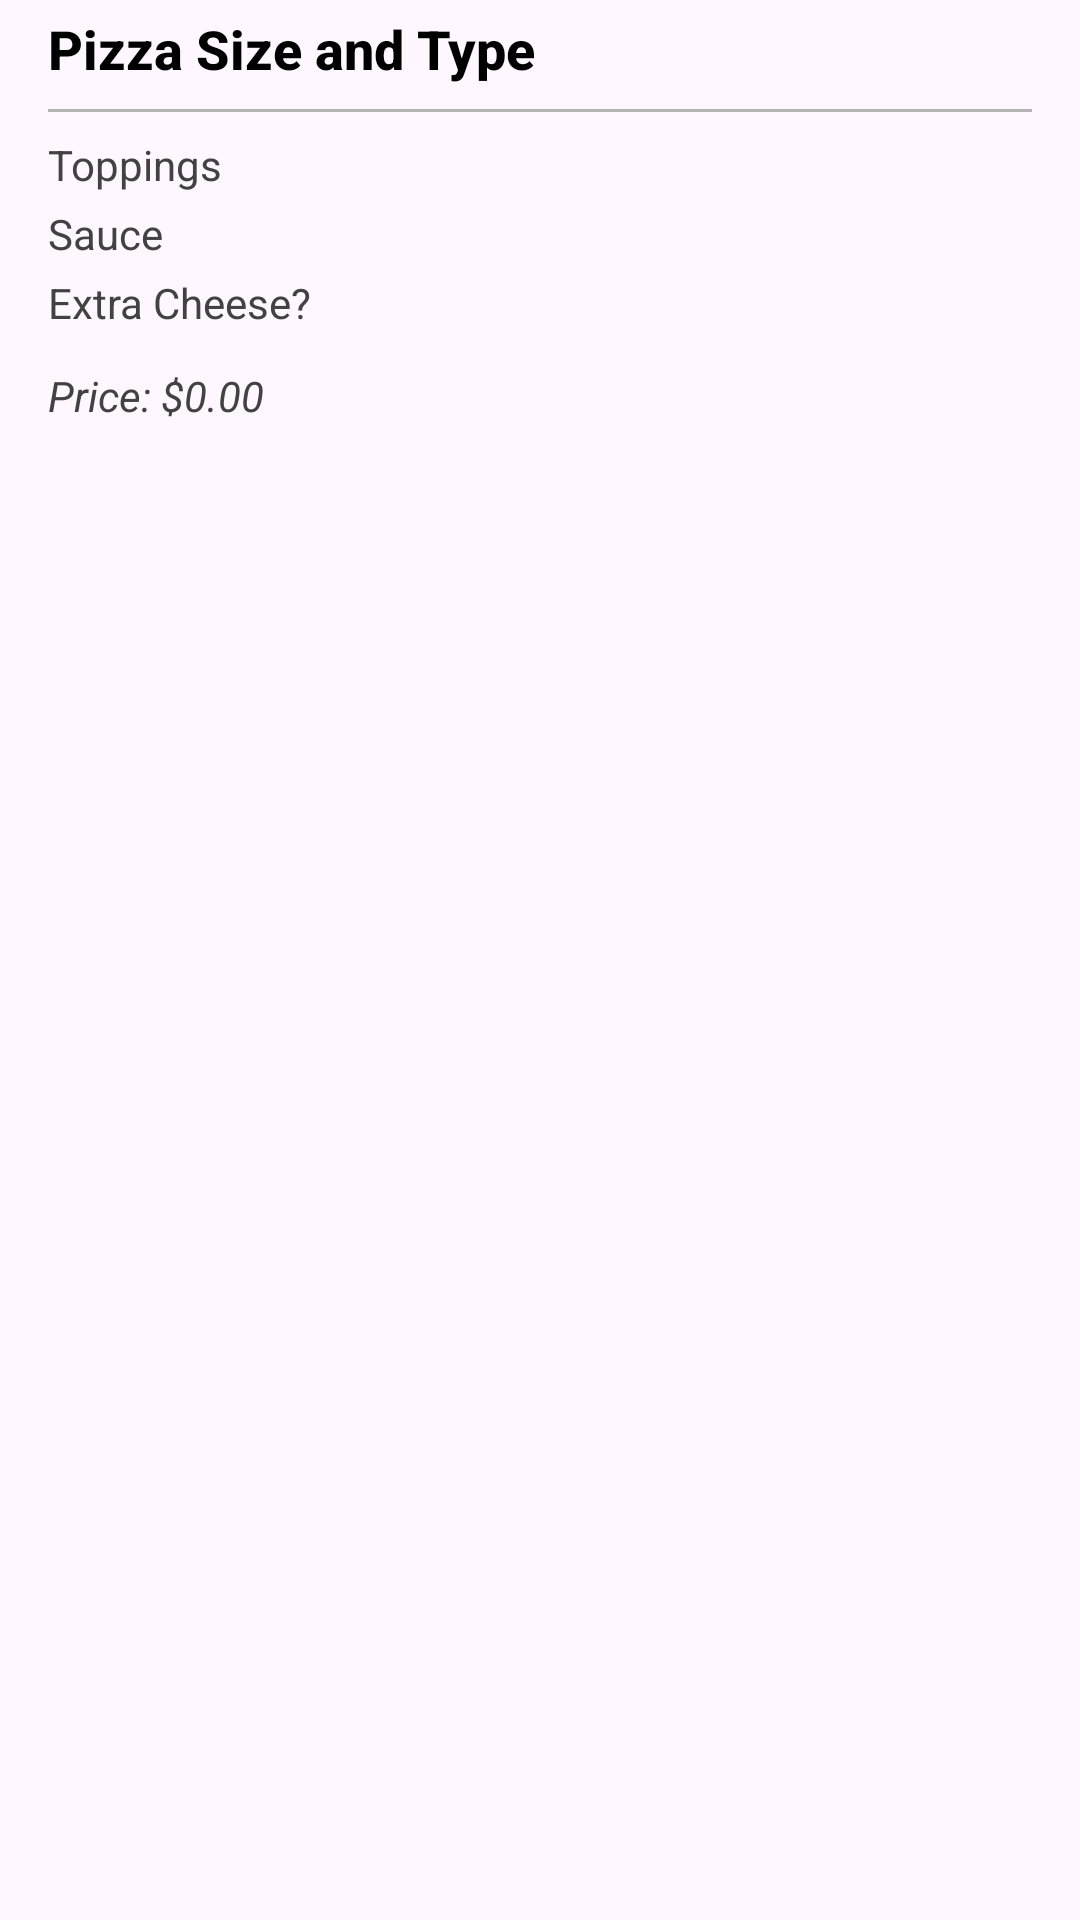

Layout XML and referenced resources for this Android screen:
<!-- AndroidManifest.xml: application theme Theme.RUPizza -->
<!-- res/layout/current_order_card.xml -->
<?xml version="1.0" encoding="utf-8"?>
<RelativeLayout xmlns:android="http://schemas.android.com/apk/res/android"
    android:layout_width="match_parent"
    android:layout_height="wrap_content"
    android:layout_marginTop="10dp"
    android:id="@+id/currentOrderRelativeLayout">

    <LinearLayout
        android:layout_width="match_parent"
        android:layout_height="wrap_content"
        android:orientation="vertical"
        android:layout_marginStart="16dp"
        android:layout_marginEnd="16dp">

        <TextView
            android:layout_width="wrap_content"
            android:layout_height="wrap_content"
            android:id="@+id/sizeTypeTextView"
            android:text="@string/pizza_size_and_type"
            android:textColor="@color/black"
            android:textSize="18sp"
            android:textStyle="bold"
            android:fontFamily="sans-serif-medium"
            android:layout_marginTop="4dp" />

        <View
            android:layout_width="match_parent"
            android:layout_height="1dp"
            android:background="#B3B3B3"
            android:layout_marginTop="8dp"
            android:layout_marginBottom="8dp" />

        <TextView
            android:layout_width="wrap_content"
            android:layout_height="wrap_content"
            android:id="@+id/toppingsTextView"
            android:text="@string/toppings"
            android:textColor="#424242"
            android:layout_marginBottom="4dp" />

        <TextView
            android:layout_width="wrap_content"
            android:layout_height="wrap_content"
            android:id="@+id/sauceTextView"
            android:text="@string/sauce"
            android:textColor="#424242"
            android:layout_marginBottom="4dp" />

        <TextView
            android:layout_width="wrap_content"
            android:layout_height="wrap_content"
            android:id="@+id/extraCheeseTextView"
            android:text="@string/extra_cheese"
            android:textColor="#424242"
            android:layout_marginBottom="4dp" />

        <TextView
            android:layout_width="wrap_content"
            android:layout_height="wrap_content"
            android:id="@+id/priceTextView"
            android:text="@string/price_0_00"
            android:textColor="#424242"
            android:layout_marginTop="8dp"
            android:textStyle="italic"/>

    </LinearLayout>
</RelativeLayout>
<!-- resources referenced by this layout -->
<resources>
  <string name="extra_cheese">Extra Cheese?</string>
  <string name="pizza_size_and_type">Pizza Size and Type</string>
  <string name="price_0_00">Price: $0.00</string>
  <string name="sauce">Sauce</string>
  <string name="toppings">Toppings</string>
  <style name="Theme.RUPizza" parent="Base.Theme.RUPizza" />
  <style name="Base.Theme.RUPizza" parent="Theme.Material3.DayNight.NoActionBar">
          
          
      </style>
  <!-- not gathered from this repository: default colours our renderer supplied (Android Studio template values) -->
  <color name="black">#FF000000</color>
</resources>
